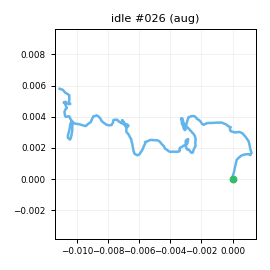

The file beside this chart, header and first rows:
t_s, ax, ay, az, gx, gy, gz, seq
0.00000, -0.9196, 0.1199, -0.00684, -0.2936, -3.258, -6.715, 0
0.01000, -0.9123, 0.1176, -0.00828, 0.1712, -2.07, -6.92, 1
0.02000, -0.9302, 0.1354, -0.00124, 0.6917, -2.093, -6.614, 2
0.03000, -0.9251, 0.1288, -0.01779, 0.2815, -1.72, -6.905, 3
0.04000, -0.9364, 0.125, -0.00511, 0.6457, -2.779, -6.891, 4
0.05100, -0.9161, 0.1211, -0.01356, 0.5334, -2.245, -7.657, 5
0.06000, -0.9203, 0.1148, -0.00966, 1.426, -1.382, -6.743, 6
0.07000, -0.9319, 0.101, -0.00566, 1.257, -1.104, -6.78, 7
0.08000, -0.9224, 0.1228, -0.01758, 1.97, -0.6965, -5.81, 8
0.09100, -0.9345, 0.1065, -0.01208, 1.918, -0.1879, -4.972, 9
0.1, -0.9395, 0.1364, -0.01477, 1.222, 0.3582, -5.082, 10
0.11, -0.9586, 0.1373, -0.00889, 0.04509, 0.2985, -4.521, 11
0.12, -0.9591, 0.1198, -0.00675, 0.7795, -1.34, -6.022, 12
0.13, -0.9594, 0.1346, -0.01140, -0.607, -1.82, -5.987, 13
0.14, -0.9527, 0.1331, 0.00153, -0.3677, -1.902, -4.96, 14
0.15, -0.9441, 0.1068, -0.00088, -0.6838, -2.96, -4.302, 15
0.16, -0.9337, 0.1114, -0.01196, -1.795, -2.588, -3.493, 16
0.17, -0.9322, 0.1072, 0.00067, -1.897, -2.14, -3.029, 17
0.18, -0.947, 0.1008, -0.02081, -1.828, -0.7258, -2.247, 18
0.19, -0.932, 0.11, -0.01572, -1.393, 0.2381, -2.037, 19
0.2, -0.9412, 0.1327, -0.01500, -1.015, 0.07672, -2.056, 20
0.21, -0.9445, 0.1112, -0.00153, -1.433, -0.3807, -2.075, 21
0.221, -0.9526, 0.1096, -0.03009, -0.8784, -0.3238, -1.636, 22
0.23, -0.9499, 0.1281, 0.00287, -0.1671, -0.1522, -1.971, 23
0.24, -0.9334, 0.1369, -0.01614, -0.406, -1.252, -3.353, 24
0.25, -0.9283, 0.1158, -0.00648, 0.5097, -0.9519, -3.684, 25
0.261, -0.9375, 0.1288, -0.01780, -0.392, -0.04278, -3.75, 26
0.27, -0.9418, 0.1285, -0.01493, -0.8194, -0.3821, -2.845, 27
0.28, -0.9436, 0.1263, -0.00666, -1.564, -1.219, -1.839, 28
0.29, -0.9442, 0.1219, 0.00735, -2.526, -1.001, -2.492, 29
0.3, -0.9376, 0.09713, -0.00477, -2.88, 0.03088, -0.3753, 30
0.31, -0.9397, 0.08218, -0.01288, -2.746, 0.1831, 0.02068, 31
0.32, -0.9254, 0.1021, 0.00525, -2.396, 0.02572, -0.3652, 32
0.33, -0.9331, 0.09990, -0.00832, -1.582, 0.5946, -0.3575, 33
0.34, -0.9487, 0.127, -0.01318, -0.7492, 0.5151, -0.2157, 34
0.35, -0.9383, 0.1056, -0.00595, -1.033, -0.7314, -2.163, 35
0.36, -0.9383, 0.1115, -0.00417, -0.7333, -1.199, -2.848, 36
0.37, -0.9367, 0.1006, -0.00784, -1.025, -0.9716, -3.678, 37
0.38, -0.9303, 0.1022, -0.00637, -1.092, -0.5814, -2.534, 38
0.391, -0.9252, 0.09325, -0.00025, -0.5495, -0.8009, -1.858, 39
0.4, -0.9236, 0.1044, -0.00923, -1.128, -0.8407, -0.5444, 40
0.41, -0.9283, 0.08742, 0.00331, -1.466, -0.00038, 0.3741, 41
0.42, -0.9287, 0.08850, 0.00899, -1.83, 0.7515, 0.5671, 42
0.431, -0.9287, 0.09168, 0.00880, -0.679, 2.126, 1.204, 43
0.44, -0.9477, 0.09831, -0.00739, -0.5505, 2.153, 1.663, 44
0.45, -0.9414, 0.1158, -0.01214, -0.4462, 1.501, 0.7938, 45
0.46, -0.956, 0.1173, -0.00819, 0.03413, 0.919, 0.01852, 46
0.47, -0.9535, 0.1122, -0.02430, -0.2724, 0.6571, -0.4286, 47
0.48, -0.9597, 0.1161, -0.02814, -0.6525, -0.5344, -0.8678, 48
0.49, -0.9603, 0.1236, -0.01689, -0.4673, -1.839, -1.643, 49
0.5, -0.9307, 0.1056, -0.01121, -0.7733, -1.414, -1.349, 50
0.51, -0.9303, 0.1085, -0.01804, 0.05784, -1.14, -2.573, 51
0.52, -0.9264, 0.07866, 0.00544, -0.5541, -1.695, -2.136, 52
0.53, -0.9089, 0.08328, 0.02302, 0.68, -0.2947, -0.8673, 53
0.54, -0.9153, 0.09560, -0.01070, 0.4219, 1.087, -0.817, 54
0.55, -0.9248, 0.08931, 0.01104, 0.2172, 1.256, 0.00161, 55
0.561, -0.9439, 0.1126, -0.01177, 0.8123, 1.613, 0.5558, 56
0.57, -0.9268, 0.1176, -0.00361, 1.555, 1.269, 0.02754, 57
0.58, -0.9357, 0.1121, -0.00870, 1.295, 1.283, 0.1376, 58
0.59, -0.9438, 0.1311, -0.00602, 1.405, 1.597, -0.2808, 59
... 141 more rows
